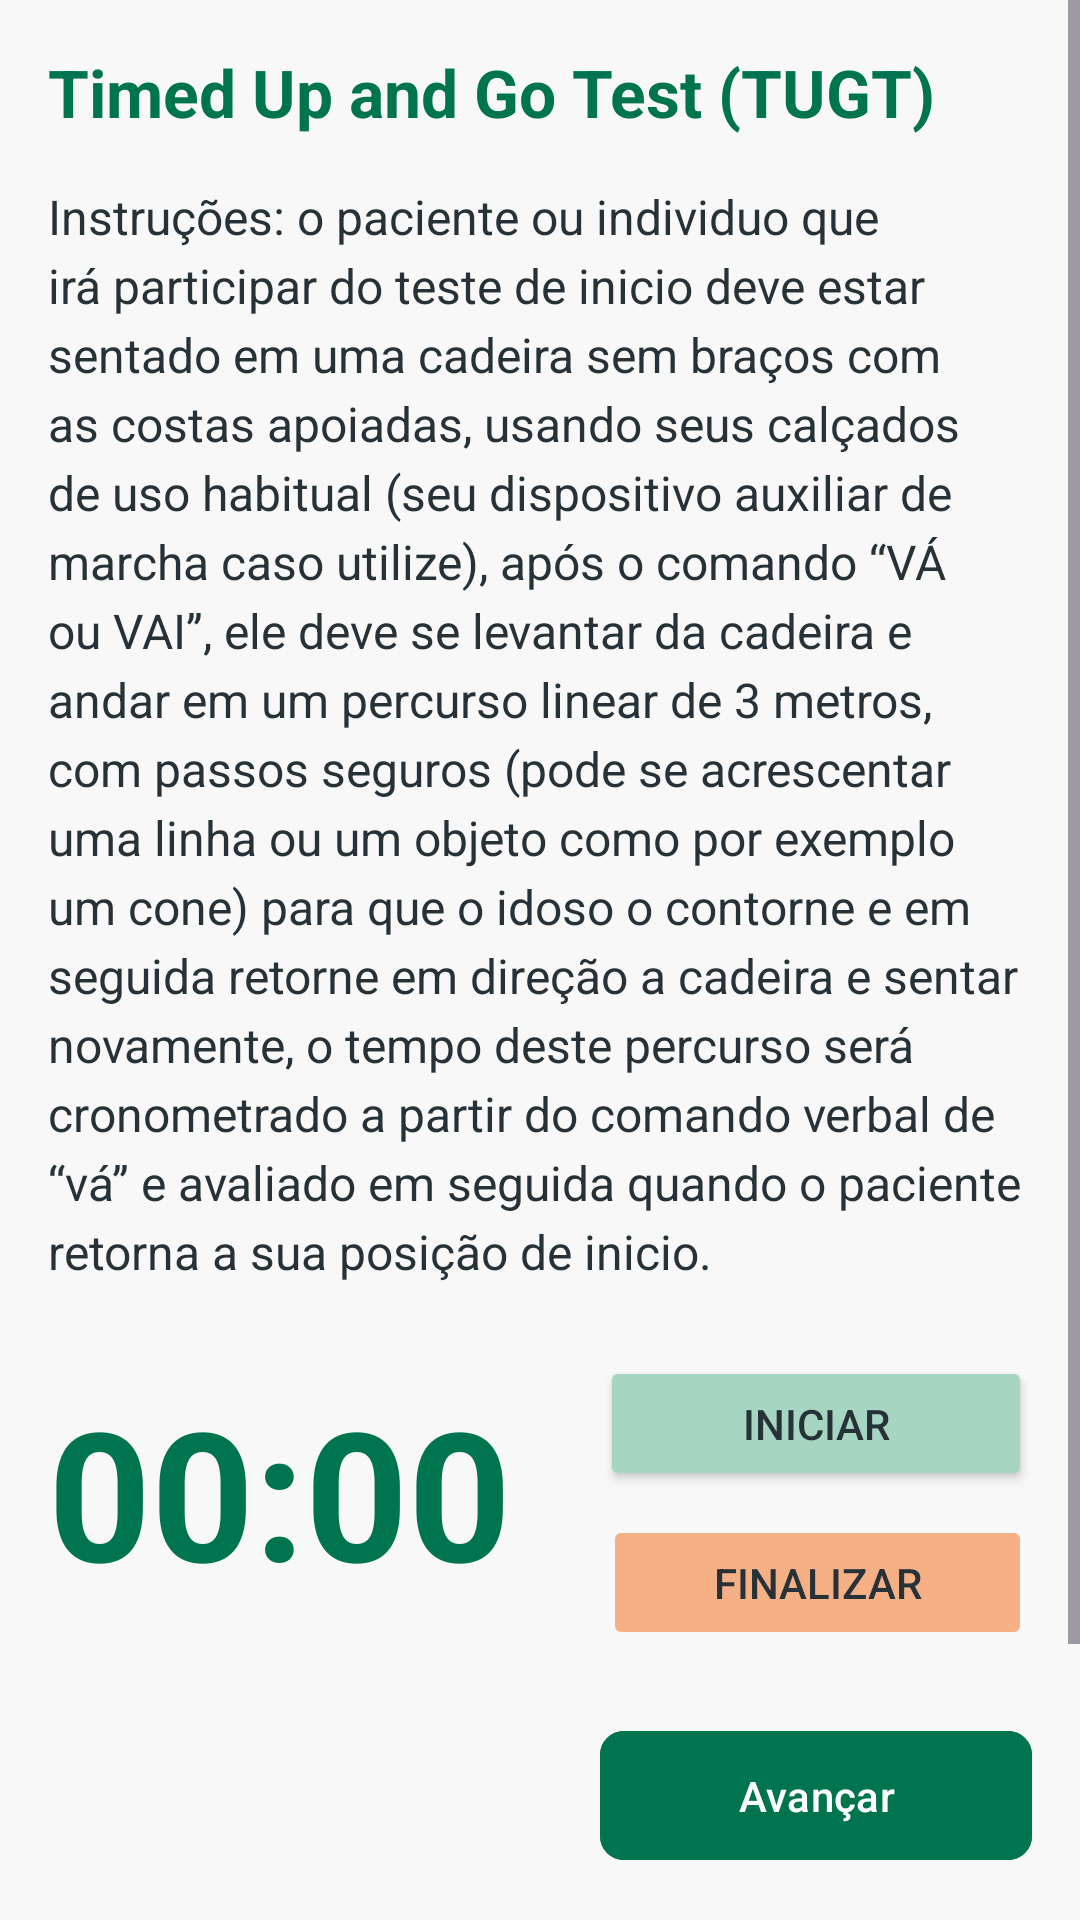

Reconstruct the res/layout file that produces this screen, plus the resources it refers to.
<!-- AndroidManifest.xml: application theme Theme.FisioPlac -->
<!-- res/layout/fragment_step_8.xml -->
<?xml version="1.0" encoding="utf-8"?>
<androidx.constraintlayout.widget.ConstraintLayout
    xmlns:android="http://schemas.android.com/apk/res/android"
    xmlns:app="http://schemas.android.com/apk/res-auto"
    xmlns:tools="http://schemas.android.com/tools"
    android:layout_width="match_parent"
    android:layout_height="match_parent"
    android:background="@color/cinza"
    tools:context=".ui.form_geriatrica.Step8Fragment">

    
    <ScrollView
        android:id="@+id/scrollView"
        android:layout_width="0dp"
        android:layout_height="0dp"
        android:clipToPadding="false"
        app:layout_constraintTop_toTopOf="parent"
        app:layout_constraintBottom_toTopOf="@+id/containerBotoes"
        app:layout_constraintStart_toStartOf="parent"
        app:layout_constraintEnd_toEndOf="parent">

        
        <LinearLayout
            android:layout_width="match_parent"
            android:layout_height="wrap_content"
            android:orientation="vertical"
            android:paddingHorizontal="16dp"
            android:paddingTop="16dp"
            android:paddingBottom="16dp"> 

            <TextView
                android:layout_width="wrap_content"
                android:layout_height="wrap_content"
                android:text="Timed Up and Go Test (TUGT)"
                android:textColor="@color/verde"
                android:textSize="22sp"
                android:textStyle="bold" />

            <TextView
                android:id="@+id/textViewInstructions"
                android:layout_width="match_parent"
                android:layout_height="wrap_content"
                android:layout_marginTop="16dp"
                android:lineSpacingExtra="4dp"
                android:text="@string/tugt_instructions"
                android:textColor="@color/preto_claro"
                android:textSize="16sp" />

            <androidx.constraintlayout.widget.ConstraintLayout
                android:layout_width="match_parent"
                android:layout_height="wrap_content"
                android:layout_marginTop="24dp">

                <Chronometer
                    android:id="@+id/cronometroTugt"
                    android:layout_width="210dp"
                    android:layout_height="88dp"
                    android:textColor="@color/verde"
                    android:textSize="60sp"
                    android:textStyle="bold"
                    app:layout_constraintBottom_toBottomOf="parent"
                    app:layout_constraintStart_toStartOf="parent"
                    app:layout_constraintTop_toTopOf="parent" />

                <Button
                    android:id="@+id/btnIniciarCronometro"
                    android:layout_width="144dp"
                    android:layout_height="45dp"
                    android:backgroundTint="@color/verde_claro"
                    android:text="Iniciar"
                    android:textColor="@color/preto_claro"
                    app:cornerRadius="8dp"
                    app:layout_constraintEnd_toEndOf="parent"
                    app:layout_constraintTop_toTopOf="parent" />

                <Button
                    android:id="@+id/btnFinalizarCronometro"
                    android:layout_width="143dp"
                    android:layout_height="45dp"
                    android:layout_marginTop="8dp"
                    android:backgroundTint="@color/laranja_050"
                    android:enabled="false"
                    android:text="Finalizar"
                    android:textColor="@color/preto_claro"
                    app:cornerRadius="8dp"
                    app:layout_constraintEnd_toEndOf="parent"
                    app:layout_constraintTop_toBottomOf="@id/btnIniciarCronometro" />

            </androidx.constraintlayout.widget.ConstraintLayout>

            <TextView
                android:id="@+id/textViewResultadoTugt"
                android:layout_width="match_parent"
                android:layout_height="wrap_content"
                android:layout_marginTop="24dp"
                android:background="@drawable/borda_arredondada_branca"
                android:padding="16dp"
                android:textSize="18sp"
                android:textStyle="bold"
                android:textColor="@color/preto_claro"
                android:visibility="gone"
                tools:text="Resultado: Baixo risco de queda."
                tools:visibility="visible" />

            

        </LinearLayout>
    </ScrollView>

    
    <LinearLayout
        android:id="@+id/containerBotoes"
        android:layout_width="match_parent"
        android:layout_height="wrap_content"
        android:gravity="end|center_vertical"
        android:orientation="horizontal"
        android:background="@color/cinza"
        app:layout_constraintBottom_toBottomOf="parent"
        app:layout_constraintStart_toStartOf="parent"
        app:layout_constraintEnd_toEndOf="parent">

        <ProgressBar
            android:id="@+id/progressBar"
            android:layout_width="0dp"
            android:layout_height="wrap_content"
            android:layout_weight="1"
            android:indeterminate="true"
            android:indeterminateTint="@color/verde"
            android:layout_gravity="center"
            android:visibility="gone"
            tools:visibility="visible"/>

        <Space
            android:id="@+id/space"
            android:layout_width="0dp"
            android:layout_height="1dp"
            android:layout_weight="1" />

        <com.google.android.material.button.MaterialButton
            android:id="@+id/botaoProximo"
            android:layout_width="144dp"
            android:layout_height="wrap_content"
            android:layout_margin="16dp"
            android:backgroundTint="@color/verde"
            android:paddingVertical="12dp"
            android:text="Avançar"
            android:textColor="@color/white"
            app:cornerRadius="8dp"/>
    </LinearLayout>

</androidx.constraintlayout.widget.ConstraintLayout>
<!-- resources referenced by this layout -->
<resources>
  <color name="cinza">#f8f8f8</color>
  <color name="laranja_050">#F6b086</color>
  <color name="preto_claro">#263238</color>
  <color name="verde">#00744f</color>
  <color name="verde_claro">#a6d5c1</color>
  <color name="white">#FFFFFFFF</color>
  <!-- drawable borda_arredondada_branca (drawable) -->
  <?xml version="1.0" encoding="utf-8"?>
  <shape xmlns:android="http://schemas.android.com/apk/res/android"
      android:shape="rectangle">
  
      <solid android:color="@color/white" />
  
      <corners android:radius="12dp" />
  
      <stroke
          android:width="1dp"
          android:color="@color/cinza_claro" />
  
  </shape>
  <string name="tugt_instructions">Instruções: o paciente ou individuo que irá participar do teste de inicio deve estar sentado em uma cadeira sem braços com as costas apoiadas, usando seus calçados de uso habitual (seu dispositivo auxiliar de marcha caso utilize), após o comando “VÁ ou VAI”, ele deve se levantar da cadeira e andar em um percurso linear de 3 metros, com passos seguros (pode se acrescentar uma linha ou um objeto como por exemplo um cone) para que o idoso o contorne e em seguida retorne em direção a cadeira e sentar novamente, o tempo deste percurso será cronometrado a partir do comando verbal de “vá” e avaliado em seguida quando o paciente retorna a sua posição de inicio.</string>
  <style name="Theme.FisioPlac" parent="Base.Theme.FisioPlac" />
  <color name="cinza_claro">#c9c9c9</color>
  <style name="Base.Theme.FisioPlac" parent="Theme.Material3.Light.NoActionBar">
          <item name="android:statusBarColor">@android:color/transparent</item>
          <item name="android:windowDrawsSystemBarBackgrounds">true</item>
          <item name="android:windowLightStatusBar">true</item>
          <item name="colorControlHighlight">@android:color/transparent</item>
          
          <item name="bottomNavigationStyle">@style/Widget.App.BottomNavigationView</item>
  
  
          
          <item name="colorPrimary">@color/laranja</item>
  
          
          <item name="colorSecondaryContainer">@color/cinza</item>
          
          <item name="colorOnSecondaryContainer">@color/white</item>
          
          <item name="colorOnSurfaceVariant">@color/cinza_escuro</item>
  
      </style>
  <style name="Widget.App.BottomNavigationView" parent="Widget.Material3.BottomNavigationView">
          <item name="itemRippleColor">@color/ripple_laranja</item>
      </style>
  <color name="laranja">#f07f3c</color>
  <color name="cinza_escuro">#7d7d7d</color>
</resources>
